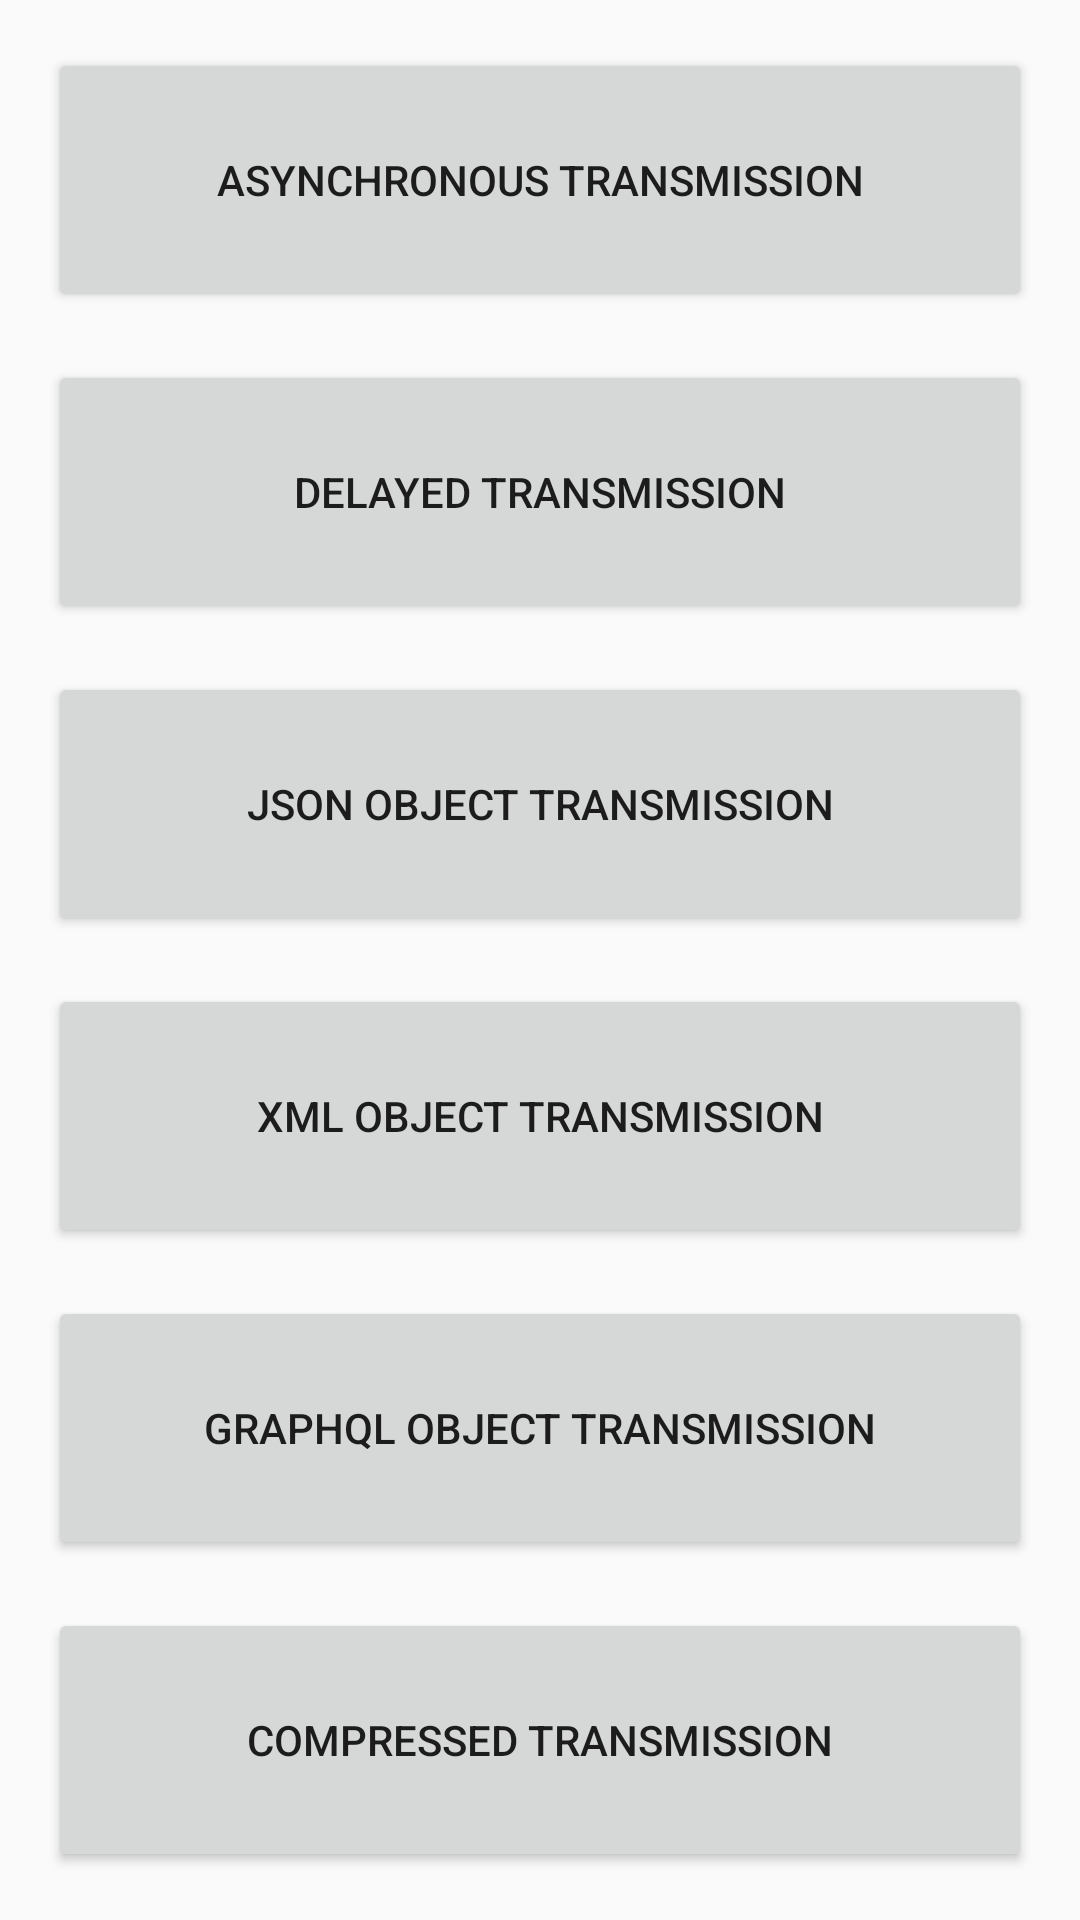

This screen was rendered from an Android layout file. Write that file and the resources it references.
<!-- AndroidManifest.xml: activity theme AppTheme.NoActionBar -->
<!-- res/layout/fragment_main.xml -->
<?xml version="1.0" encoding="utf-8"?>
<android.support.constraint.ConstraintLayout
	xmlns:android="http://schemas.android.com/apk/res/android"
	xmlns:tools="http://schemas.android.com/tools"
	xmlns:app="http://schemas.android.com/apk/res-auto"
	android:layout_width="match_parent"
	android:layout_height="match_parent"
	tools:context=".MainFragment">

	<Button
		android:id="@+id/mainFragment_AsyncButton"
		android:layout_width="match_parent"
		android:layout_height="0dp"
		android:layout_marginLeft="16dp"
		android:layout_marginRight="16dp"
		android:layout_marginTop="16dp"
		android:layout_marginBottom="8dp"
		android:text="@string/asynchronousSend"
		app:layout_constraintLeft_toLeftOf="parent"
		app:layout_constraintRight_toRightOf="parent"
		app:layout_constraintTop_toTopOf="parent"
		app:layout_constraintBottom_toTopOf="@+id/mainFragment_DelayedButton"/>

	<Button
		android:id="@+id/mainFragment_DelayedButton"
		android:layout_width="match_parent"
		android:layout_height="0dp"
		android:layout_marginLeft="16dp"
		android:layout_marginRight="16dp"
		android:layout_marginTop="8dp"
		android:layout_marginBottom="8dp"
		android:text="@string/delayedSend"
		app:layout_constraintLeft_toLeftOf="parent"
		app:layout_constraintRight_toRightOf="parent"
		app:layout_constraintTop_toBottomOf="@+id/mainFragment_AsyncButton"
		app:layout_constraintBottom_toTopOf="@+id/mainFragment_JsonObjectButton"/>

	<Button
		android:id="@+id/mainFragment_JsonObjectButton"
		android:layout_width="match_parent"
		android:layout_height="0dp"
		android:layout_marginLeft="16dp"
		android:layout_marginRight="16dp"
		android:layout_marginTop="8dp"
		android:layout_marginBottom="8dp"
		android:text="@string/jsonObjectSend"
		app:layout_constraintLeft_toLeftOf="parent"
		app:layout_constraintRight_toRightOf="parent"
		app:layout_constraintTop_toBottomOf="@+id/mainFragment_DelayedButton"
		app:layout_constraintBottom_toTopOf="@+id/mainFragment_XmlObjectButton"/>

	<Button
		android:id="@+id/mainFragment_XmlObjectButton"
		android:layout_width="match_parent"
		android:layout_height="0dp"
		android:layout_marginLeft="16dp"
		android:layout_marginRight="16dp"
		android:layout_marginTop="8dp"
		android:layout_marginBottom="8dp"
		android:text="@string/xmlObjectSend"
		app:layout_constraintLeft_toLeftOf="parent"
		app:layout_constraintRight_toRightOf="parent"
		app:layout_constraintTop_toBottomOf="@+id/mainFragment_JsonObjectButton"
		app:layout_constraintBottom_toTopOf="@+id/mainFragment_GraphQLObjectButton"/>

	<Button
		android:id="@+id/mainFragment_GraphQLObjectButton"
		android:layout_width="match_parent"
		android:layout_height="0dp"
		android:layout_marginLeft="16dp"
		android:layout_marginRight="16dp"
		android:layout_marginTop="8dp"
		android:layout_marginBottom="8dp"
		android:text="@string/graphqlObjectSend"
		app:layout_constraintLeft_toLeftOf="parent"
		app:layout_constraintRight_toRightOf="parent"
		app:layout_constraintTop_toBottomOf="@+id/mainFragment_XmlObjectButton"
		app:layout_constraintBottom_toTopOf="@+id/mainFragment_CompressedButton"/>

	<Button
		android:id="@+id/mainFragment_CompressedButton"
		android:layout_width="match_parent"
		android:layout_height="0dp"
		android:layout_marginLeft="16dp"
		android:layout_marginRight="16dp"
		android:layout_marginTop="8dp"
		android:layout_marginBottom="16dp"
		android:text="@string/compressedSend"
		app:layout_constraintLeft_toLeftOf="parent"
		app:layout_constraintRight_toRightOf="parent"
		app:layout_constraintTop_toBottomOf="@+id/mainFragment_GraphQLObjectButton"
		app:layout_constraintBottom_toBottomOf="parent"/>
</android.support.constraint.ConstraintLayout>
<!-- resources referenced by this layout -->
<resources>
  <string name="asynchronousSend">Asynchronous transmission</string>
  <string name="compressedSend">Compressed transmission</string>
  <string name="delayedSend">Delayed transmission</string>
  <string name="graphqlObjectSend">GraphQL Object transmission</string>
  <string name="jsonObjectSend">JSON object transmission</string>
  <string name="xmlObjectSend">XML object transmission</string>
  <style name="AppTheme.NoActionBar">
  	    <item name="windowActionBar">false</item>
  	    <item name="windowNoTitle">true</item>
  	    @android:color/transparent
      </style>
</resources>
